pico-8 play session: mixed d-pad (fixed 12-tick cycle), after a click and taps of 🅾, ❎, 🅾+❎, 🅾 in the second before t = 0

[t = 1 s] mixed d-pad (1.2s cycle ×~1): → ← ↑ ↓ + 🅾/❎ taps, ~1s
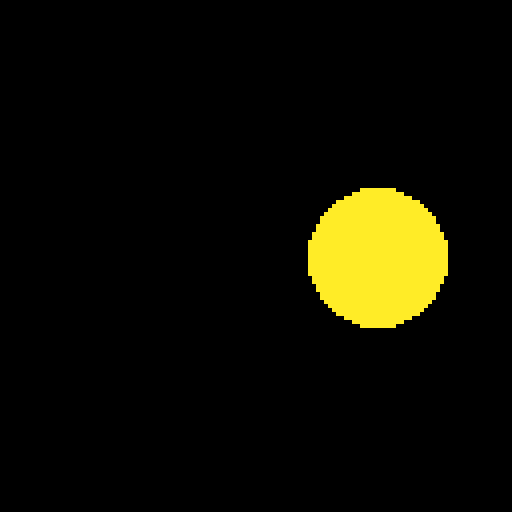

pico-8 cartridge
version 42
__lua__
x = 64
y = 64
size = 2
color = 2

function _update()
	if btn(0) then	x -= 2	end
	if btn(1) then	x += 2	end
    if btn(2) then	y -= 2	end
    if btn(3) then	y += 2	end
    if btn(4) then	size += 1 end
    if btn(5) then	color += 2 end
end

function _draw()
	cls() --clear screen
	circfill(x,y,size,color) --draw circle
end
